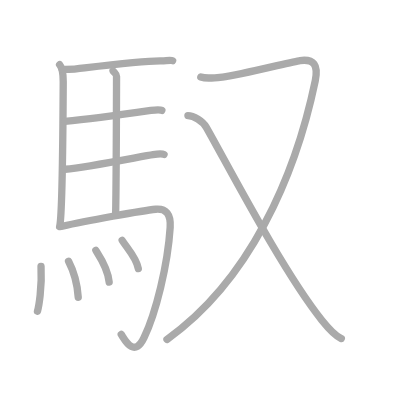
t = 0.00 s
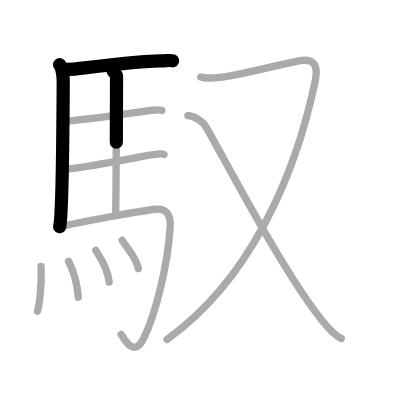
t = 2.50 s
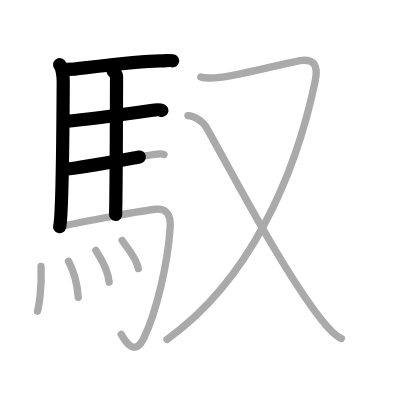
t = 4.75 s
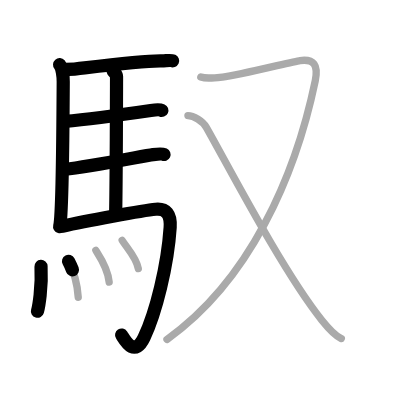
t = 7.25 s
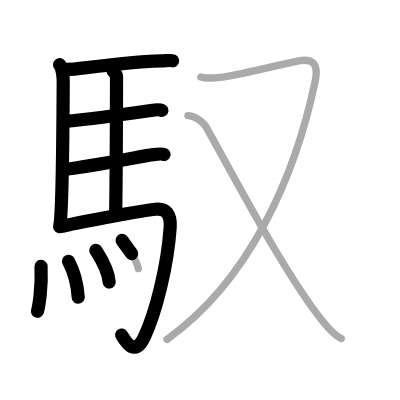
t = 9.50 s
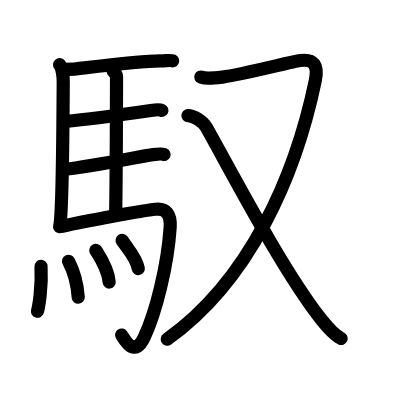
t = 12.00 s

The animated SVG that drew these frames (rendered in a browser with its animation timeline set to each time). Animation: 12 SMIL elements (animate=12); one cycle of 12.00 s.

<?xml version="1.0" standalone="no"?>
<!DOCTYPE svg PUBLIC "-//W3C//DTD SVG 1.1//EN"   "http://www.w3.org/Graphics/SVG/1.1/DTD/svg11.dtd">
<svg width="400px" height="400px"  version="1.1" xmlns="http://www.w3.org/2000/svg">
  <defs>
    <marker id="Triangle" viewBox="0 0 10 10" refX="0" refY="5" markerUnits="strokeWidth" markerWidth="3" style="stroke-opacity:0%;fill:#aaaaaa;" markerHeight="2" orient="auto">
      <path d="M 0 0 L 10 5 L 0 10 z" />
    </marker>
    
    <marker id="Arrow" viewBox="0 0 10 10" refX="5" refY="5" markerUnits="strokeWidth" markerWidth="1.8" style="stroke-opacity:0%;fill:#770000;" markerHeight="2" orient="auto">
      <path d="M 0 4 L 6 4 L 4 1 L 10 5 L 4 9 L 6 6 L 0 6 z" />
        <circle cx="5" cy="5" r="5" />
      </marker>
    
    <marker id="TriangleRed" viewBox="0 0 10 10" refX="0" refY="5" markerUnits="strokeWidth" markerWidth="3" style="stroke-opacity:0%;fill:#CC0000;" markerHeight="2" orient="auto">
      <path d="M 0 0 L 10 5 L 0 10 z" />
    </marker>
    
    <marker id="ArrowRed" viewBox="0 0 10 10" refX="5" refY="5" markerUnits="strokeWidth" markerWidth="1.8" style="stroke-opacity:0%;fill:#CC0000;" markerHeight="2" orient="auto">
      <path d="M 0 4 L 6 4 L 4 1 L 10 5 L 4 9 L 6 6 L 0 6 z" />
        <circle cx="5" cy="5" r="5" />
      </marker>
    
  </defs>
  
  <path style="fill:#ffffff; fill-opacity:100%; fill-rule:evenodd; stroke-width:0;" d="M 0 0 L 400px 0 L 400px 400px L 0 400px L 0 0" />

  <g transform="scale(3.6697247706422 3.6697247706422)">
<path style="fill:none; fill-opacity:0%; fill-rule:evenodd; stroke:#aaaaaa; stroke-opacity:100%; stroke-width: 1.5pt; stroke-linejoin:round; stroke-linecap:round;" d="M16.24 17.62c0.76 0.88 0.99 3.46 0.99 4.63c-0.05 9.56-0.29 36.83-0.98 39.5"></path>
<path style="fill:none; fill-opacity:0%; fill-rule:evenodd; stroke:#aaaaaa; stroke-opacity:100%; stroke-width: 1.5pt; stroke-linejoin:round; stroke-linecap:round;" d="M16.98 18.9c0.8-0.02 2.75-0.01 3.79-0.13C27.25 18 39 16.5 44.04 16.59c0.95 0.02 2.53-0.25 3-0.03"></path>
<path style="fill:none; fill-opacity:0%; fill-rule:evenodd; stroke:#aaaaaa; stroke-opacity:100%; stroke-width: 1.5pt; stroke-linejoin:round; stroke-linecap:round;" d="M30.81 19.32c0.25 0.38 0.96 0.88 0.95 1.49c-0.02 6.17-0.06 27.96-0.25 37.66"></path>
<path style="fill:none; fill-opacity:0%; fill-rule:evenodd; stroke:#aaaaaa; stroke-opacity:100%; stroke-width: 1.5pt; stroke-linejoin:round; stroke-linecap:round;" d="M17.66 33.09c6.26-0.58 20.75-2.6 23.44-2.99c0.94-0.14 2.53-0.24 3-0.02"></path>
<path style="fill:none; fill-opacity:0%; fill-rule:evenodd; stroke:#aaaaaa; stroke-opacity:100%; stroke-width: 1.5pt; stroke-linejoin:round; stroke-linecap:round;" d="M17.76 46.12c6.26-0.59 21.25-3.6 23.94-3.99c0.94-0.14 2.53-0.25 3-0.03"></path>
<path style="fill:none; fill-opacity:0%; fill-rule:evenodd; stroke:#aaaaaa; stroke-opacity:100%; stroke-width: 1.5pt; stroke-linejoin:round; stroke-linecap:round;" d="M16.99 61.65c6.17-1.41 22-4.31 25.43-4.63c2.83-0.26 4.19 1.31 3.95 4.95C45.7 72.31 42.46 85.3 39.25 92c-2.75 5.75-5.32 0.41-6.21-0.86"></path>
<path style="fill:none; fill-opacity:0%; fill-rule:evenodd; stroke:#aaaaaa; stroke-opacity:100%; stroke-width: 1.5pt; stroke-linejoin:round; stroke-linecap:round;" d="M11.18 72.58c0.31 5.89-0.64 11.07-0.97 12.24"></path>
<path style="fill:none; fill-opacity:0%; fill-rule:evenodd; stroke:#aaaaaa; stroke-opacity:100%; stroke-width: 1.5pt; stroke-linejoin:round; stroke-linecap:round;" d="M18.68 71.2c1.27 2.43 2.35 5.48 2.64 9.81"></path>
<path style="fill:none; fill-opacity:0%; fill-rule:evenodd; stroke:#aaaaaa; stroke-opacity:100%; stroke-width: 1.5pt; stroke-linejoin:round; stroke-linecap:round;" d="M26.12 68.23c0.72 1.14 3.31 4.92 3.63 8.65"></path>
<path style="fill:none; fill-opacity:0%; fill-rule:evenodd; stroke:#aaaaaa; stroke-opacity:100%; stroke-width: 1.5pt; stroke-linejoin:round; stroke-linecap:round;" d="M33.29 65.5c1.46 2.29 3.87 4.66 4.4 7.7"></path>
<path style="fill:none; fill-opacity:0%; fill-rule:evenodd; stroke:#aaaaaa; stroke-opacity:100%; stroke-width: 1.5pt; stroke-linejoin:round; stroke-linecap:round;" d="M54.72 21c1.42 0.5 3.01 0.32 5.92 0c4.6-0.5 19.06-4.22 21.12-4.5c3.73-0.5 5.05 1.21 4.15 5.5C80.5 48 68 76.5 45.5 92.5"></path>
<path style="fill:none; fill-opacity:0%; fill-rule:evenodd; stroke:#aaaaaa; stroke-opacity:100%; stroke-width: 1.5pt; stroke-linejoin:round; stroke-linecap:round;" d="M51.21 31.5c1.54 0 4.04 1.5 5.01 3.2c6.08 10.71 20.83 39.2 31.48 52.55c2 2.5 3.45 4.17 5.31 5"></path>

<path style="fill:none; fill-opacity:0%; fill-rule:evenodd; stroke:#000000; stroke-opacity:100%; stroke-width: 2.7pt; stroke-linejoin:round; stroke-linecap:round;" d="M16.24 17.62c0.76 0.88 0.99 3.46 0.99 4.63c-0.05 9.56-0.29 36.83-0.98 39.5" pathLength="100" stroke-dashoffset="100" stroke-dasharray="100 105"><animate id="dashAnim1" attributeName="stroke-dashoffset" from="100" to="0" dur="1s" calcMode="linear" fill="freeze"/></path>
<path style="fill:none; fill-opacity:0%; fill-rule:evenodd; stroke:#000000; stroke-opacity:100%; stroke-width: 2.7pt; stroke-linejoin:round; stroke-linecap:round;" d="M16.98 18.9c0.8-0.02 2.75-0.01 3.79-0.13C27.25 18 39 16.5 44.04 16.59c0.95 0.02 2.53-0.25 3-0.03" pathLength="100" stroke-dashoffset="100" stroke-dasharray="100 105"><animate id="dashAnim2" attributeName="stroke-dashoffset" from="100" to="0" dur="1s" calcMode="linear" begin="dashAnim1.end" fill="freeze"/></path>
<path style="fill:none; fill-opacity:0%; fill-rule:evenodd; stroke:#000000; stroke-opacity:100%; stroke-width: 2.7pt; stroke-linejoin:round; stroke-linecap:round;" d="M30.81 19.32c0.25 0.38 0.96 0.88 0.95 1.49c-0.02 6.17-0.06 27.96-0.25 37.66" pathLength="100" stroke-dashoffset="100" stroke-dasharray="100 105"><animate id="dashAnim3" attributeName="stroke-dashoffset" from="100" to="0" dur="1s" calcMode="linear" begin="dashAnim2.end" fill="freeze"/></path>
<path style="fill:none; fill-opacity:0%; fill-rule:evenodd; stroke:#000000; stroke-opacity:100%; stroke-width: 2.7pt; stroke-linejoin:round; stroke-linecap:round;" d="M17.66 33.09c6.26-0.58 20.75-2.6 23.44-2.99c0.94-0.14 2.53-0.24 3-0.02" pathLength="100" stroke-dashoffset="100" stroke-dasharray="100 105"><animate id="dashAnim4" attributeName="stroke-dashoffset" from="100" to="0" dur="1s" calcMode="linear" begin="dashAnim3.end" fill="freeze"/></path>
<path style="fill:none; fill-opacity:0%; fill-rule:evenodd; stroke:#000000; stroke-opacity:100%; stroke-width: 2.7pt; stroke-linejoin:round; stroke-linecap:round;" d="M17.76 46.12c6.26-0.59 21.25-3.6 23.94-3.99c0.94-0.14 2.53-0.25 3-0.03" pathLength="100" stroke-dashoffset="100" stroke-dasharray="100 105"><animate id="dashAnim5" attributeName="stroke-dashoffset" from="100" to="0" dur="1s" calcMode="linear" begin="dashAnim4.end" fill="freeze"/></path>
<path style="fill:none; fill-opacity:0%; fill-rule:evenodd; stroke:#000000; stroke-opacity:100%; stroke-width: 2.7pt; stroke-linejoin:round; stroke-linecap:round;" d="M16.99 61.65c6.17-1.41 22-4.31 25.43-4.63c2.83-0.26 4.19 1.31 3.95 4.95C45.7 72.31 42.46 85.3 39.25 92c-2.75 5.75-5.32 0.41-6.21-0.86" pathLength="100" stroke-dashoffset="100" stroke-dasharray="100 105"><animate id="dashAnim6" attributeName="stroke-dashoffset" from="100" to="0" dur="1s" calcMode="linear" begin="dashAnim5.end" fill="freeze"/></path>
<path style="fill:none; fill-opacity:0%; fill-rule:evenodd; stroke:#000000; stroke-opacity:100%; stroke-width: 2.7pt; stroke-linejoin:round; stroke-linecap:round;" d="M11.18 72.58c0.31 5.89-0.64 11.07-0.97 12.24" pathLength="100" stroke-dashoffset="100" stroke-dasharray="100 105"><animate id="dashAnim7" attributeName="stroke-dashoffset" from="100" to="0" dur="1s" calcMode="linear" begin="dashAnim6.end" fill="freeze"/></path>
<path style="fill:none; fill-opacity:0%; fill-rule:evenodd; stroke:#000000; stroke-opacity:100%; stroke-width: 2.7pt; stroke-linejoin:round; stroke-linecap:round;" d="M18.68 71.2c1.27 2.43 2.35 5.48 2.64 9.81" pathLength="100" stroke-dashoffset="100" stroke-dasharray="100 105"><animate id="dashAnim8" attributeName="stroke-dashoffset" from="100" to="0" dur="1s" calcMode="linear" begin="dashAnim7.end" fill="freeze"/></path>
<path style="fill:none; fill-opacity:0%; fill-rule:evenodd; stroke:#000000; stroke-opacity:100%; stroke-width: 2.7pt; stroke-linejoin:round; stroke-linecap:round;" d="M26.12 68.23c0.72 1.14 3.31 4.92 3.63 8.65" pathLength="100" stroke-dashoffset="100" stroke-dasharray="100 105"><animate id="dashAnim9" attributeName="stroke-dashoffset" from="100" to="0" dur="1s" calcMode="linear" begin="dashAnim8.end" fill="freeze"/></path>
<path style="fill:none; fill-opacity:0%; fill-rule:evenodd; stroke:#000000; stroke-opacity:100%; stroke-width: 2.7pt; stroke-linejoin:round; stroke-linecap:round;" d="M33.29 65.5c1.46 2.29 3.87 4.66 4.4 7.7" pathLength="100" stroke-dashoffset="100" stroke-dasharray="100 105"><animate id="dashAnim10" attributeName="stroke-dashoffset" from="100" to="0" dur="1s" calcMode="linear" begin="dashAnim9.end" fill="freeze"/></path>
<path style="fill:none; fill-opacity:0%; fill-rule:evenodd; stroke:#000000; stroke-opacity:100%; stroke-width: 2.7pt; stroke-linejoin:round; stroke-linecap:round;" d="M54.72 21c1.42 0.5 3.01 0.32 5.92 0c4.6-0.5 19.06-4.22 21.12-4.5c3.73-0.5 5.05 1.21 4.15 5.5C80.5 48 68 76.5 45.5 92.5" pathLength="100" stroke-dashoffset="100" stroke-dasharray="100 105"><animate id="dashAnim11" attributeName="stroke-dashoffset" from="100" to="0" dur="1s" calcMode="linear" begin="dashAnim10.end" fill="freeze"/></path>
<path style="fill:none; fill-opacity:0%; fill-rule:evenodd; stroke:#000000; stroke-opacity:100%; stroke-width: 2.7pt; stroke-linejoin:round; stroke-linecap:round;" d="M51.21 31.5c1.54 0 4.04 1.5 5.01 3.2c6.08 10.71 20.83 39.2 31.48 52.55c2 2.5 3.45 4.17 5.31 5" pathLength="100" stroke-dashoffset="100" stroke-dasharray="100 105"><animate id="dashAnim12" attributeName="stroke-dashoffset" from="100" to="0" dur="1s" calcMode="linear" begin="dashAnim11.end" fill="freeze"/></path>

</g>

</svg>  
          
